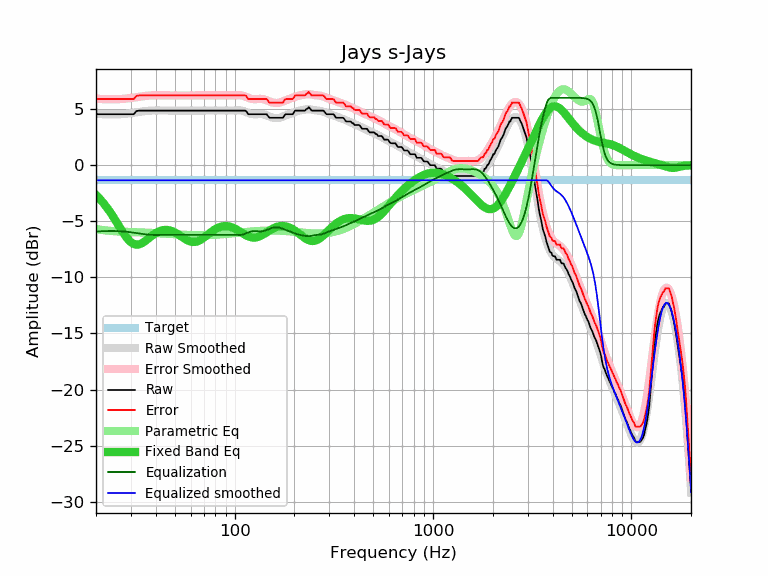

The data file committed next to this chart (first rows):
frequency, raw, error, smoothed, error_smoothed, equalization, parametric_eq, equalized_raw, equalized_smoothed, target
20, 4.54, 5.89, 4.57, 5.92, -5.92, -2.66, -1.38, -1.35, -1.35
21, 4.54, 5.89, 4.55, 5.89, -5.89, -3.05, -1.35, -1.35, -1.35
22, 4.54, 5.89, 4.53, 5.88, -5.88, -3.46, -1.34, -1.35, -1.35
23, 4.54, 5.89, 4.52, 5.87, -5.87, -3.91, -1.33, -1.35, -1.35
24, 4.54, 5.89, 4.52, 5.87, -5.87, -4.39, -1.33, -1.35, -1.35
25, 4.54, 5.89, 4.52, 5.87, -5.87, -4.88, -1.33, -1.35, -1.35
26, 4.54, 5.89, 4.53, 5.88, -5.88, -5.37, -1.34, -1.35, -1.35
27, 4.54, 5.89, 4.55, 5.90, -5.90, -5.84, -1.36, -1.35, -1.35
28, 4.54, 5.89, 4.57, 5.92, -5.92, -6.26, -1.38, -1.35, -1.35
29, 4.54, 5.89, 4.60, 5.95, -5.95, -6.61, -1.41, -1.35, -1.35
30, 4.54, 5.89, 4.64, 5.99, -5.99, -6.87, -1.45, -1.35, -1.35
31, 4.54, 5.89, 4.67, 6.02, -6.02, -7.03, -1.48, -1.35, -1.35
32, 4.82, 6.17, 4.71, 6.06, -6.06, -7.09, -1.24, -1.35, -1.35
33, 4.86, 6.21, 4.75, 6.09, -6.09, -7.06, -1.23, -1.35, -1.35
34, 4.86, 6.21, 4.78, 6.13, -6.13, -6.97, -1.27, -1.35, -1.35
35, 4.86, 6.21, 4.81, 6.16, -6.16, -6.83, -1.30, -1.35, -1.35
36, 4.86, 6.21, 4.83, 6.18, -6.18, -6.67, -1.32, -1.35, -1.35
37, 4.86, 6.21, 4.85, 6.20, -6.20, -6.50, -1.34, -1.35, -1.35
38, 4.86, 6.21, 4.86, 6.21, -6.21, -6.33, -1.35, -1.35, -1.35
39, 4.86, 6.21, 4.87, 6.22, -6.22, -6.18, -1.36, -1.35, -1.35
40, 4.86, 6.21, 4.88, 6.22, -6.22, -6.06, -1.36, -1.35, -1.35
41, 4.86, 6.21, 4.88, 6.22, -6.22, -5.95, -1.36, -1.35, -1.35
42, 4.86, 6.21, 4.87, 6.22, -6.22, -5.87, -1.36, -1.35, -1.35
43, 4.86, 6.21, 4.87, 6.22, -6.22, -5.81, -1.36, -1.35, -1.35
44, 4.86, 6.21, 4.87, 6.22, -6.22, -5.78, -1.36, -1.35, -1.35
45, 4.86, 6.21, 4.87, 6.21, -6.21, -5.77, -1.35, -1.35, -1.35
46, 4.86, 6.21, 4.86, 6.21, -6.21, -5.78, -1.35, -1.35, -1.35
47, 4.86, 6.21, 4.86, 6.21, -6.21, -5.82, -1.35, -1.35, -1.35
48, 4.86, 6.21, 4.86, 6.21, -6.21, -5.86, -1.35, -1.35, -1.35
49, 4.86, 6.21, 4.86, 6.21, -6.21, -5.93, -1.35, -1.35, -1.35
50, 4.86, 6.21, 4.86, 6.21, -6.21, -6.00, -1.35, -1.35, -1.35
51, 4.86, 6.21, 4.86, 6.21, -6.21, -6.09, -1.35, -1.35, -1.35
52, 4.86, 6.21, 4.86, 6.21, -6.21, -6.18, -1.35, -1.35, -1.35
53, 4.86, 6.21, 4.86, 6.21, -6.21, -6.28, -1.35, -1.35, -1.35
54, 4.86, 6.21, 4.86, 6.21, -6.21, -6.38, -1.35, -1.35, -1.35
55, 4.86, 6.21, 4.86, 6.21, -6.21, -6.47, -1.35, -1.35, -1.35
56, 4.86, 6.21, 4.86, 6.21, -6.21, -6.56, -1.35, -1.35, -1.35
57, 4.86, 6.21, 4.86, 6.21, -6.21, -6.64, -1.35, -1.35, -1.35
58, 4.86, 6.21, 4.86, 6.21, -6.21, -6.71, -1.35, -1.35, -1.35
59, 4.86, 6.21, 4.86, 6.21, -6.21, -6.77, -1.35, -1.35, -1.35
60, 4.86, 6.21, 4.86, 6.21, -6.21, -6.81, -1.35, -1.35, -1.35
61, 4.86, 6.21, 4.86, 6.21, -6.21, -6.84, -1.35, -1.35, -1.35
62, 4.86, 6.21, 4.86, 6.21, -6.21, -6.85, -1.35, -1.35, -1.35
63, 4.86, 6.21, 4.86, 6.21, -6.21, -6.84, -1.35, -1.35, -1.35
64, 4.86, 6.21, 4.86, 6.21, -6.21, -6.82, -1.35, -1.35, -1.35
65, 4.86, 6.21, 4.86, 6.21, -6.21, -6.78, -1.35, -1.35, -1.35
66, 4.86, 6.21, 4.86, 6.21, -6.21, -6.73, -1.35, -1.35, -1.35
67, 4.86, 6.21, 4.86, 6.21, -6.21, -6.68, -1.35, -1.35, -1.35
68, 4.86, 6.21, 4.86, 6.21, -6.21, -6.61, -1.35, -1.35, -1.35
69, 4.86, 6.21, 4.86, 6.21, -6.21, -6.53, -1.35, -1.35, -1.35
70, 4.86, 6.21, 4.86, 6.21, -6.21, -6.45, -1.35, -1.35, -1.35
71, 4.86, 6.21, 4.86, 6.21, -6.21, -6.37, -1.35, -1.35, -1.35
72, 4.86, 6.21, 4.86, 6.21, -6.21, -6.28, -1.35, -1.35, -1.35
73, 4.86, 6.21, 4.86, 6.21, -6.21, -6.20, -1.35, -1.35, -1.35
74, 4.86, 6.21, 4.86, 6.21, -6.21, -6.12, -1.35, -1.35, -1.35
75, 4.86, 6.21, 4.86, 6.21, -6.21, -6.04, -1.35, -1.35, -1.35
76, 4.86, 6.21, 4.86, 6.21, -6.21, -5.96, -1.35, -1.35, -1.35
77, 4.86, 6.21, 4.86, 6.21, -6.21, -5.89, -1.35, -1.35, -1.35
78, 4.86, 6.21, 4.86, 6.21, -6.21, -5.82, -1.35, -1.35, -1.35
79, 4.86, 6.21, 4.86, 6.21, -6.21, -5.75, -1.35, -1.35, -1.35
... 553 more rows
